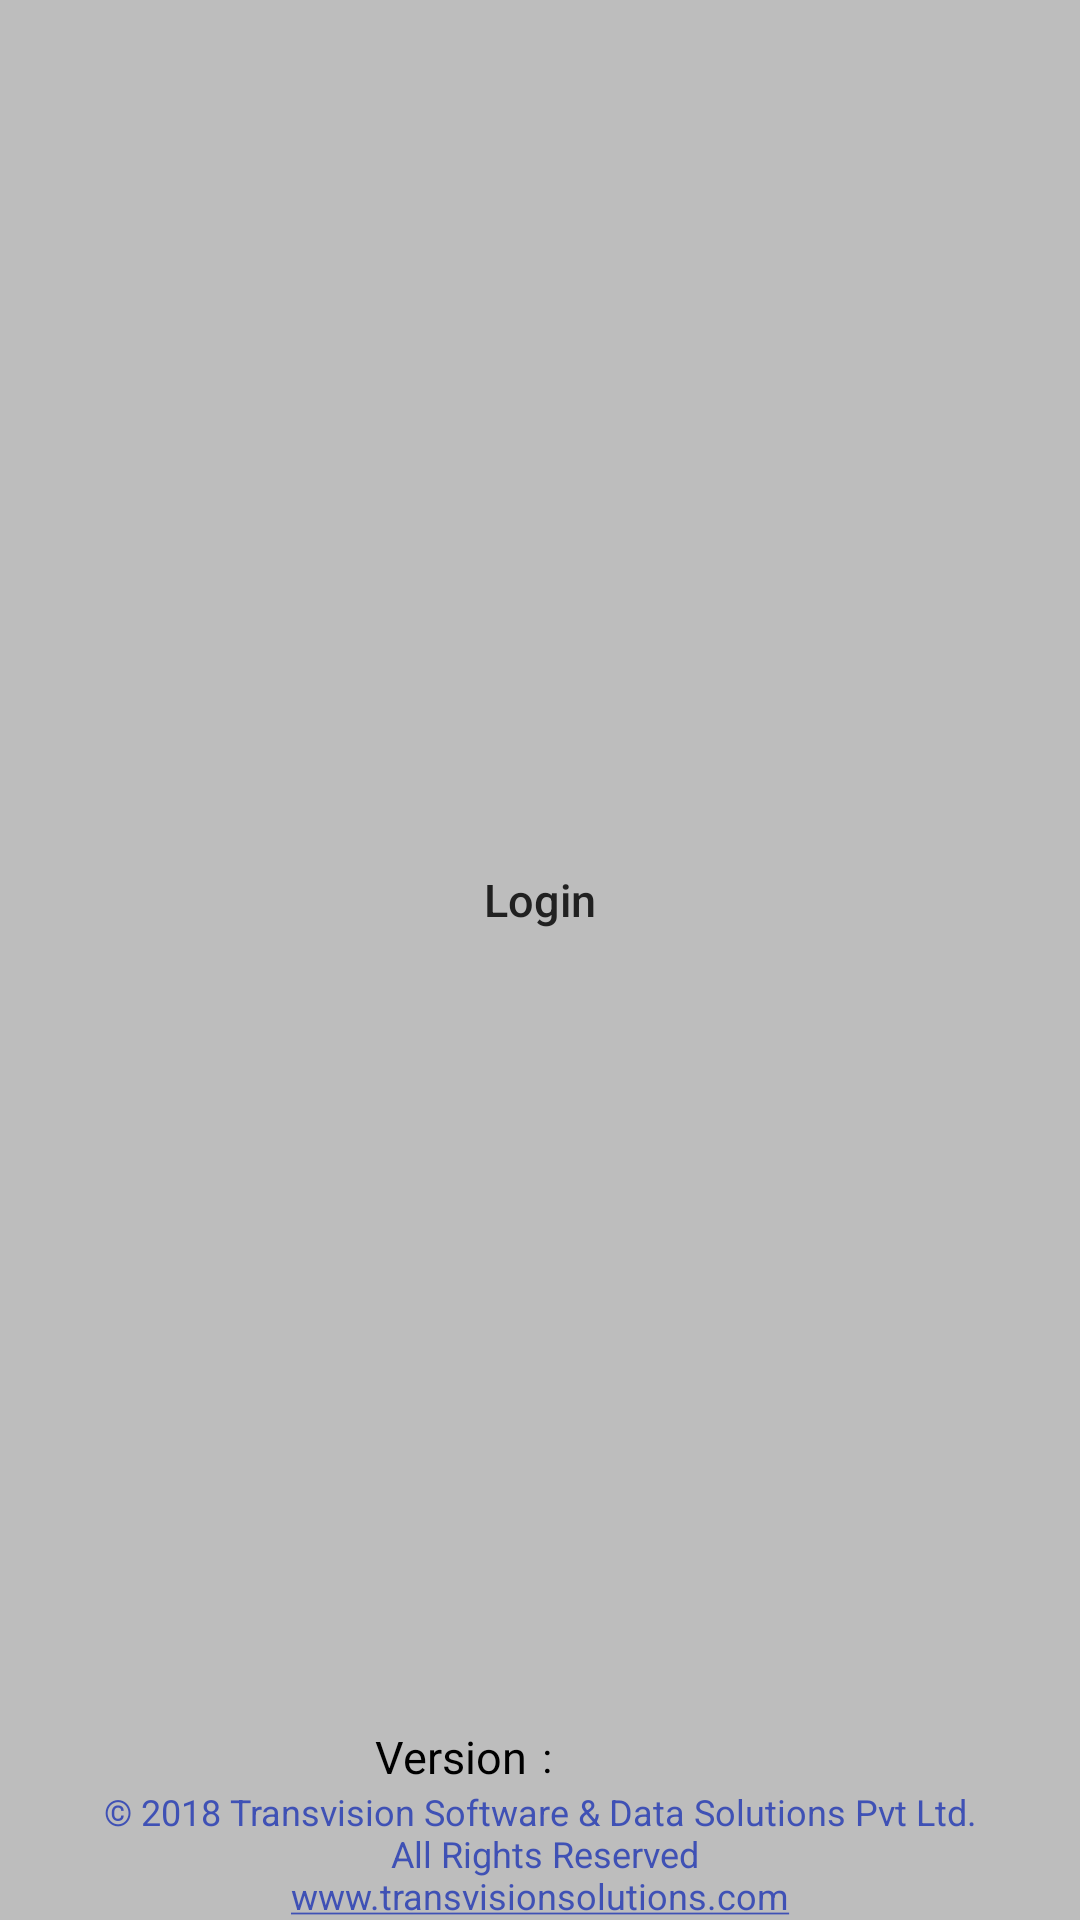

Write the Android layout XML for this screen, with the resource values it uses.
<!-- AndroidManifest.xml: application theme AppTheme -->
<!-- res/layout/activity_login2.xml -->
<?xml version="1.0" encoding="utf-8"?>
<RelativeLayout xmlns:android="http://schemas.android.com/apk/res/android"
    xmlns:tools="http://schemas.android.com/tools"
    android:layout_width="match_parent"
    android:layout_height="match_parent"
    tools:context="com.transvision.mbc.ActivityLogin2">

        <LinearLayout
            android:layout_width="match_parent"
            android:layout_height="match_parent"
            android:orientation="vertical">

            <ImageView
                android:id="@+id/subdiv_logo"
                android:layout_width="match_parent"
                android:layout_height="125dp"
                android:adjustViewBounds="true"
                android:contentDescription="@string/app_name"
                android:scaleType="fitXY"
                android:src="@drawable/subdiv" />

            <Button
                android:id="@+id/login_btn"
                android:layout_marginTop="150dp"
                android:layout_width="250dp"
                android:layout_height="50dp"
                android:layout_gravity="center"
                android:background="@drawable/mybuton"
                android:text="@string/login_btn"
                android:textAllCaps="false"
                android:textColor="#212121"
                android:textSize="@dimen/text18" />

        </LinearLayout>
    <LinearLayout
        android:layout_above="@+id/company_details_txt"
        android:layout_width="match_parent"
        android:layout_height="wrap_content"
        android:layout_gravity="center"
        android:gravity="center">

        <TextView
            android:layout_width="match_parent"
            android:layout_height="wrap_content"
            android:layout_weight="1"
            android:textColor="@color/black"
            android:text="Version"
            android:textAlignment="viewEnd"
            android:textSize="15sp" />
        <TextView
            android:layout_weight="1.9"
            android:layout_width="match_parent"
            android:layout_height="wrap_content"
            android:textColor="@color/black"
            android:layout_marginLeft="5dp"
            android:text=":" />
        <TextView
            android:id="@+id/txt_version_code"
            android:layout_width="match_parent"
            android:layout_height="wrap_content"
            android:layout_marginLeft="5dp"
            android:textColor="@color/black"
            android:layout_weight="1"
            android:textAlignment="viewStart"
            android:textSize="15sp"
            android:textStyle="bold" />
    </LinearLayout>
    <TextView
        android:id="@+id/company_details_txt"
        android:layout_width="match_parent"
        android:layout_height="wrap_content"
        android:gravity="center"
        android:text="@string/company_details"
        android:textColor="@color/company_details_color"
        android:textSize="@dimen/text12"
        android:layout_alignParentBottom="true"
        android:layout_alignParentStart="true" />
</RelativeLayout>
<!-- resources referenced by this layout -->
<resources>
  <color name="black">#000000</color>
  <color name="company_details_color">#3F51B5</color>
  <dimen name="text12">12sp</dimen>
  <dimen name="text18">15sp</dimen>
  <string name="app_name">MBC_Insight</string>
  <string name="company_details">© 2018 Transvision Software &amp; Data Solutions Pvt Ltd.\n
          All Rights Reserved\n<u>www.transvisionsolutions.com</u></string>
  <string name="login_btn">Login</string>
  <style name="AppTheme" parent="Theme.AppCompat.Light.NoActionBar">
          
          <item name="colorPrimary">@color/colorPrimary</item>
          <item name="colorPrimaryDark">@color/colorPrimaryDark</item>
          <item name="colorAccent">@color/colorAccent</item>
          <item name="android:windowBackground">@color/layout_background</item>
      </style>
  <color name="colorPrimary">#03A9F4</color>
  <color name="colorPrimaryDark">#0288D1</color>
  <color name="colorAccent">#0288D1</color>
  <color name="layout_background">#BDBDBD</color>
</resources>
